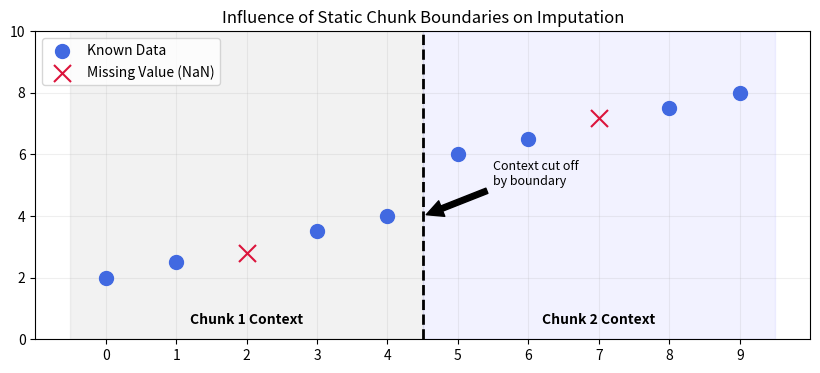
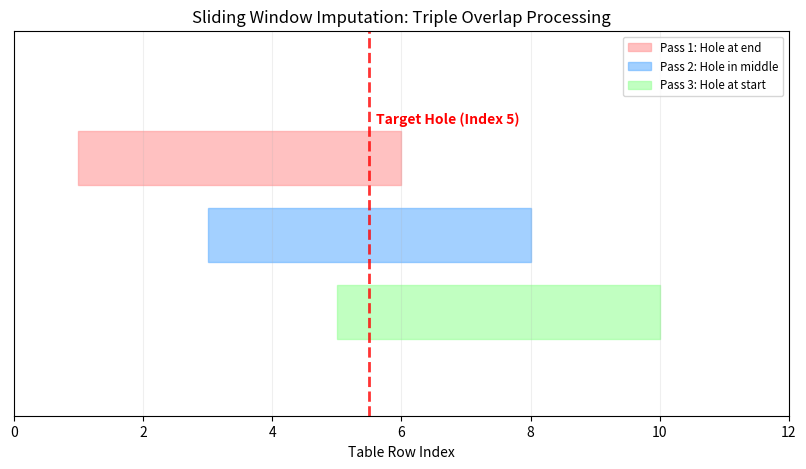

Write Python code to recreate these figures, in order.
import matplotlib.pyplot as plt
import numpy as np
import os

# Create assets/images directory if it doesn't exist
os.makedirs('assets/images', exist_ok=True)

def generate_static_chunk_diagram():
    fig, ax = plt.subplots(figsize=(10, 4))
    x = np.arange(10)
    y = np.array([2, 2.5, np.nan, 3.5, 4, 6, 6.5, np.nan, 7.5, 8])

    # Plot known vs missing
    ax.scatter(x[~np.isnan(y)], y[~np.isnan(y)], color='royalblue', label='Known Data', s=100, zorder=3)
    ax.scatter(x[np.isnan(y)], [2.8, 7.2], color='crimson', marker='x', s=150, label='Missing Value (NaN)', zorder=3)

    # Chunk Boundary
    ax.axvline(x=4.5, color='black', linestyle='--', linewidth=2)
    ax.fill_between([-0.5, 4.5], 0, 10, color='gray', alpha=0.1)
    ax.fill_between([4.5, 9.5], 0, 10, color='blue', alpha=0.05)
    
    ax.text(2, 0.5, "Chunk 1 Context", ha='center', fontweight='bold')
    ax.text(7, 0.5, "Chunk 2 Context", ha='center', fontweight='bold')
    ax.annotate('Context cut off\nby boundary', xy=(4.5, 4), xytext=(5.5, 5),
                 arrowprops=dict(facecolor='black', shrink=0.05), fontsize=9)

    ax.set_title("Influence of Static Chunk Boundaries on Imputation")
    ax.set_ylim(0, 10)
    ax.set_xticks(range(10))
    ax.legend(loc='upper left')
    plt.grid(True, alpha=0.2)
    
    # Save as SVG
    plt.savefig('assets/images/tumbling_window_chunking.svg', format='svg', bbox_inches='tight')
    print("Saved: assets/images/tumbling_window_chunking.svg")
    plt.close()

def generate_sliding_window_diagram():
    fig, ax = plt.subplots(figsize=(10, 5))
    colors = ['#FF9999', '#66B2FF', '#99FF99']
    labels = ['Pass 1: Hole at end', 'Pass 2: Hole in middle', 'Pass 3: Hole at start']
    starts = [1, 3, 5] # Window starting positions
    window_len = 5

    for i, start in enumerate(starts):
        rect = plt.Rectangle((start, 3-i), window_len, 0.7, color=colors[i], alpha=0.6, label=labels[i])
        ax.add_patch(rect)

    # The Target Hole
    ax.axvline(x=5.5, color='red', linestyle='--', linewidth=2, alpha=0.8)
    ax.text(5.6, 3.8, "Target Hole (Index 5)", color='red', fontweight='bold')

    ax.set_xlim(0, 12)
    ax.set_ylim(0, 5)
    ax.set_xlabel("Table Row Index")
    ax.set_yticks([])
    ax.set_title("Sliding Window Imputation: Triple Overlap Processing")
    ax.legend(loc='upper right', fontsize='small')
    plt.grid(axis='x', alpha=0.2)
    
    # Save as SVG
    plt.savefig('assets/images/sliding_window_chunking.svg', format='svg', bbox_inches='tight')
    print("Saved: assets/images/sliding_window_chunking.svg")
    plt.close()

if __name__ == '__main__':
    generate_static_chunk_diagram()
    generate_sliding_window_diagram()
    print("\nDiagrams generated successfully!")
